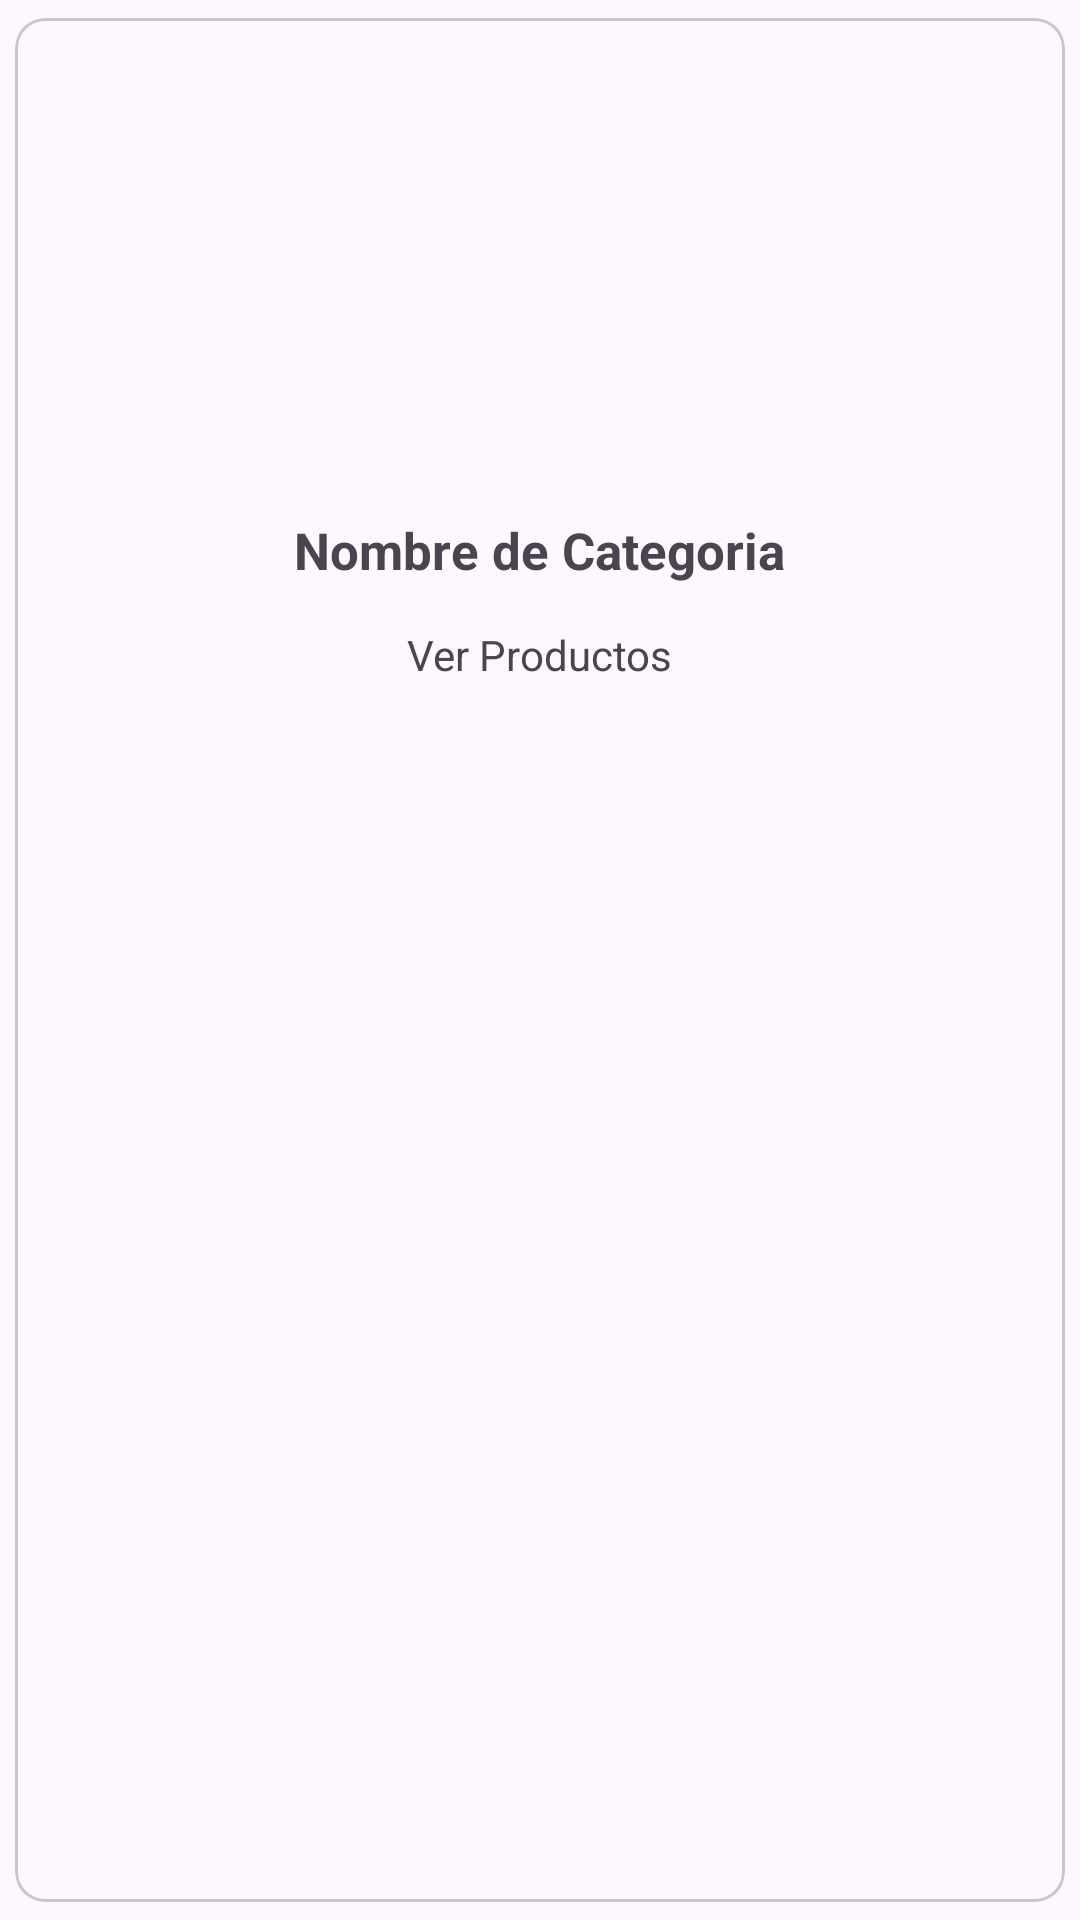

Android layout source for this screen:
<!-- AndroidManifest.xml: application theme Theme.Ecomerce -->
<!-- res/layout/categoriac.xml -->
<?xml version="1.0" encoding="utf-8"?>
<com.google.android.material.card.MaterialCardView xmlns:android="http://schemas.android.com/apk/res/android"
    android:layout_width="match_parent"
    android:layout_height="wrap_content"
    xmlns:app="http://schemas.android.com/apk/res-auto"
    app:cardCornerRadius="10dp"
    app:cardUseCompatPadding="true">


    <androidx.appcompat.widget.LinearLayoutCompat
        android:layout_width="match_parent"
        android:layout_height="wrap_content"
        android:orientation="vertical"
        android:padding="7dp">

        
        <com.google.android.material.imageview.ShapeableImageView
            android:id="@+id/imgCategc"
            android:layout_gravity="center"
            android:src="@drawable/ico_categoria"
            android:layout_marginTop="2dp"
            android:scaleType="centerCrop"
            android:layout_width="150dp"
            android:layout_height="150dp"/>

        
        <TextView
            android:id="@+id/lblnombrecatc"
            android:text="@string/lblnombrecatc"
            android:textStyle="bold"
            android:textSize="17sp"
            android:maxLines="1"
            android:layout_marginTop="7dp"
            android:layout_gravity="center"
            android:layout_width="wrap_content"
            android:layout_height="wrap_content"/>

        <TextView
            android:id="@+id/verproductoc"
            android:text="@string/verproductoc"
            android:layout_marginTop="7dp"
            android:layout_gravity="center"
            android:layout_marginBottom="7dp"
            android:padding="7dp"
            android:layout_width="wrap_content"
            android:layout_height="wrap_content"/>

    </androidx.appcompat.widget.LinearLayoutCompat>

</com.google.android.material.card.MaterialCardView>
<!-- resources referenced by this layout -->
<resources>
  <string name="lblnombrecatc">Nombre de Categoria</string>
  <string name="verproductoc">Ver Productos</string>
  <style name="Theme.Ecomerce" parent="Base.Theme.Ecomerce" />
  <style name="Base.Theme.Ecomerce" parent="Theme.Material3.DayNight.NoActionBar">
          
          <item name="colorPrimary">@color/celeste_oscuro</item>
      </style>
  <color name="celeste_oscuro">#5DADE2</color>
</resources>
